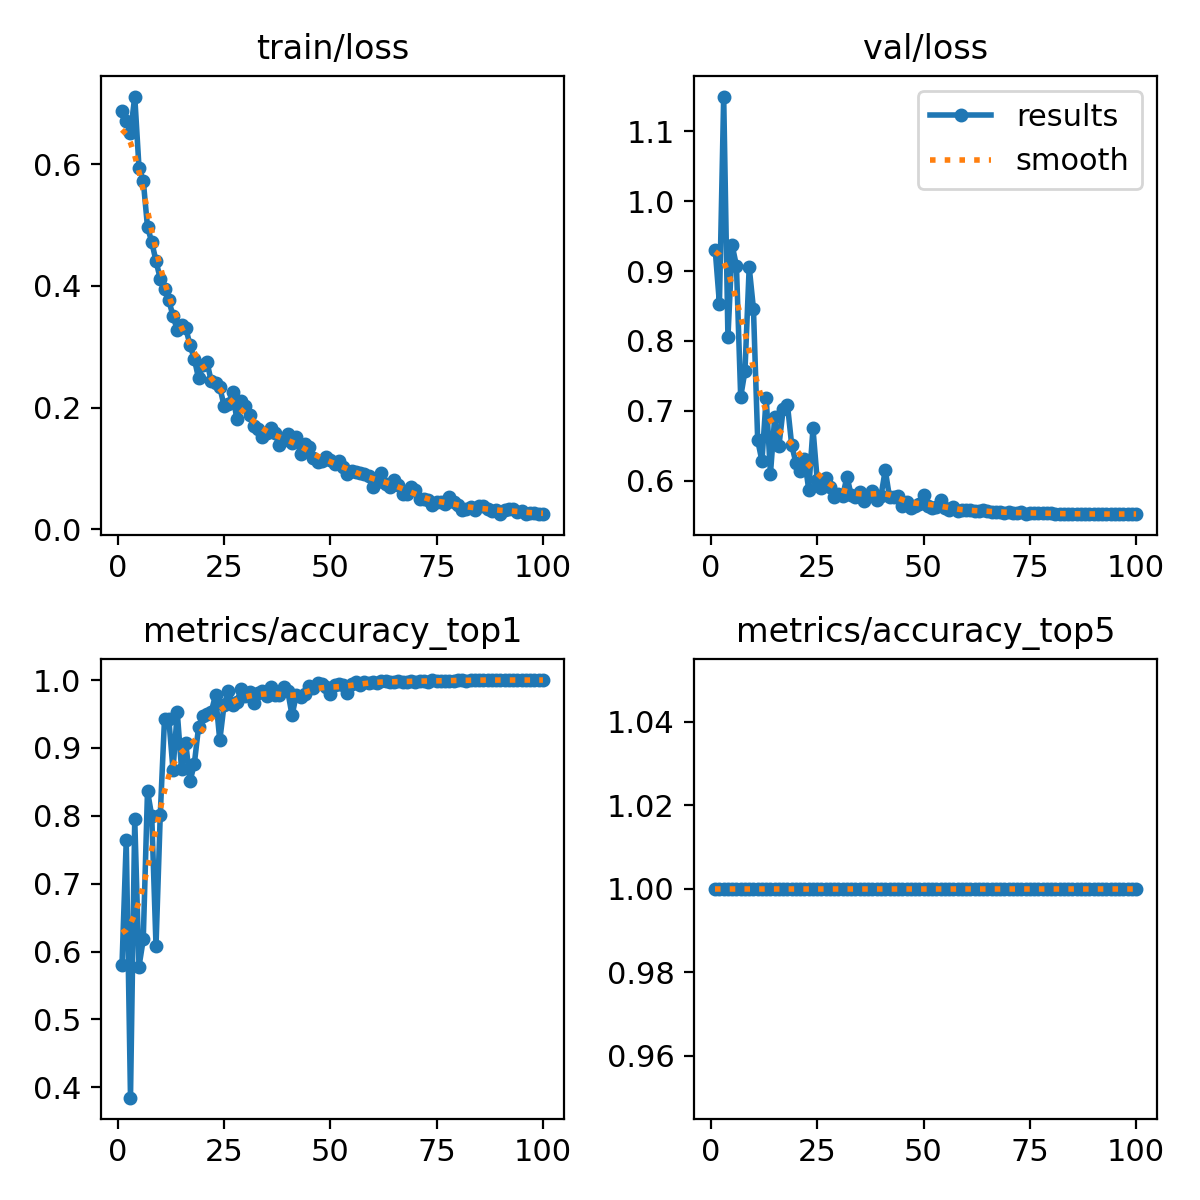

The table this chart was drawn from, first rows:
epoch, train/loss, metrics/accuracy_top1, metrics/accuracy_top5, val/loss, lr/pg0, lr/pg1, lr/pg2
1, 0.6882, 0.5801, 1, 0.9309, 0.07039, 0.003291, 0.003291
2, 0.6716, 0.7636, 1, 0.8534, 0.04038, 0.006622, 0.006622
3, 0.6521, 0.3846, 1, 1.15, 0.01038, 0.009947, 0.009947
4, 0.7113, 0.7949, 1, 0.8051, 0.009978, 0.009978, 0.009978
5, 0.5945, 0.5777, 1, 0.9367, 0.009961, 0.009961, 0.009961
6, 0.573, 0.6178, 1, 0.9078, 0.009939, 0.009939, 0.009939
7, 0.497, 0.8365, 1, 0.7199, 0.009912, 0.009912, 0.009912
8, 0.4722, 0.7997, 1, 0.7566, 0.009881, 0.009881, 0.009881
9, 0.441, 0.6082, 1, 0.9058, 0.009845, 0.009845, 0.009845
10, 0.4118, 0.8013, 1, 0.846, 0.009803, 0.009803, 0.009803
11, 0.3957, 0.9431, 1, 0.6579, 0.009758, 0.009758, 0.009758
12, 0.3764, 0.9431, 1, 0.6281, 0.009707, 0.009707, 0.009707
13, 0.351, 0.8678, 1, 0.7189, 0.009652, 0.009652, 0.009652
14, 0.3278, 0.9527, 1, 0.6101, 0.009593, 0.009593, 0.009593
15, 0.3366, 0.8694, 1, 0.6905, 0.009529, 0.009529, 0.009529
16, 0.331, 0.9071, 1, 0.6503, 0.009461, 0.009461, 0.009461
17, 0.3027, 0.851, 1, 0.7028, 0.009388, 0.009388, 0.009388
18, 0.2805, 0.8758, 1, 0.7084, 0.009311, 0.009311, 0.009311
19, 0.2484, 0.9303, 1, 0.6509, 0.009229, 0.009229, 0.009229
20, 0.2697, 0.9463, 1, 0.6251, 0.009144, 0.009144, 0.009144
21, 0.2745, 0.9503, 1, 0.6145, 0.009055, 0.009055, 0.009055
22, 0.2432, 0.9535, 1, 0.6313, 0.008961, 0.008961, 0.008961
23, 0.2399, 0.9776, 1, 0.5872, 0.008864, 0.008864, 0.008864
24, 0.2337, 0.9111, 1, 0.6748, 0.008763, 0.008763, 0.008763
25, 0.2033, 0.9631, 1, 0.6003, 0.008658, 0.008658, 0.008658
26, 0.2061, 0.9832, 1, 0.5893, 0.00855, 0.00855, 0.00855
27, 0.2251, 0.9639, 1, 0.6031, 0.008438, 0.008438, 0.008438
28, 0.1811, 0.9679, 1, 0.5915, 0.008323, 0.008323, 0.008323
29, 0.2115, 0.9864, 1, 0.5768, 0.008205, 0.008205, 0.008205
30, 0.2028, 0.9768, 1, 0.5812, 0.008084, 0.008084, 0.008084
31, 0.1875, 0.9824, 1, 0.5785, 0.007959, 0.007959, 0.007959
32, 0.1695, 0.9655, 1, 0.6055, 0.007832, 0.007832, 0.007832
33, 0.1644, 0.9808, 1, 0.5791, 0.007702, 0.007702, 0.007702
34, 0.1511, 0.984, 1, 0.5759, 0.00757, 0.00757, 0.00757
35, 0.1579, 0.976, 1, 0.5836, 0.007435, 0.007435, 0.007435
36, 0.1663, 0.9896, 1, 0.5711, 0.007297, 0.007297, 0.007297
37, 0.1578, 0.9784, 1, 0.5774, 0.007158, 0.007158, 0.007158
38, 0.1381, 0.9776, 1, 0.5845, 0.007016, 0.007016, 0.007016
39, 0.1473, 0.9896, 1, 0.5728, 0.006872, 0.006872, 0.006872
40, 0.156, 0.9832, 1, 0.5781, 0.006727, 0.006727, 0.006727
41, 0.142, 0.9479, 1, 0.6152, 0.00658, 0.00658, 0.00658
42, 0.1524, 0.9784, 1, 0.5764, 0.006431, 0.006431, 0.006431
43, 0.1244, 0.9744, 1, 0.577, 0.006281, 0.006281, 0.006281
44, 0.1403, 0.98, 1, 0.5786, 0.00613, 0.00613, 0.00613
45, 0.1351, 0.9912, 1, 0.5632, 0.005978, 0.005978, 0.005978
46, 0.1165, 0.988, 1, 0.5695, 0.005824, 0.005824, 0.005824
47, 0.1105, 0.9952, 1, 0.5602, 0.00567, 0.00567, 0.00567
48, 0.1123, 0.9936, 1, 0.5637, 0.005516, 0.005516, 0.005516
49, 0.1196, 0.9904, 1, 0.5664, 0.005361, 0.005361, 0.005361
50, 0.1132, 0.9792, 1, 0.5794, 0.005206, 0.005206, 0.005206
51, 0.1068, 0.992, 1, 0.5639, 0.00505, 0.00505, 0.00505
52, 0.1118, 0.9944, 1, 0.5615, 0.004895, 0.004895, 0.004895
53, 0.1021, 0.992, 1, 0.5626, 0.004739, 0.004739, 0.004739
54, 0.09108, 0.9816, 1, 0.5724, 0.004584, 0.004584, 0.004584
55, 0.09652, 0.9936, 1, 0.5608, 0.00443, 0.00443, 0.00443
56, 0.09415, 0.9968, 1, 0.5574, 0.004276, 0.004276, 0.004276
57, 0.09243, 0.992, 1, 0.5617, 0.004123, 0.004123, 0.004123
58, 0.09114, 0.9976, 1, 0.5566, 0.00397, 0.00397, 0.00397
59, 0.08745, 0.9952, 1, 0.5573, 0.003819, 0.003819, 0.003819
60, 0.06898, 0.9968, 1, 0.5579, 0.003669, 0.003669, 0.003669
... 40 more rows
